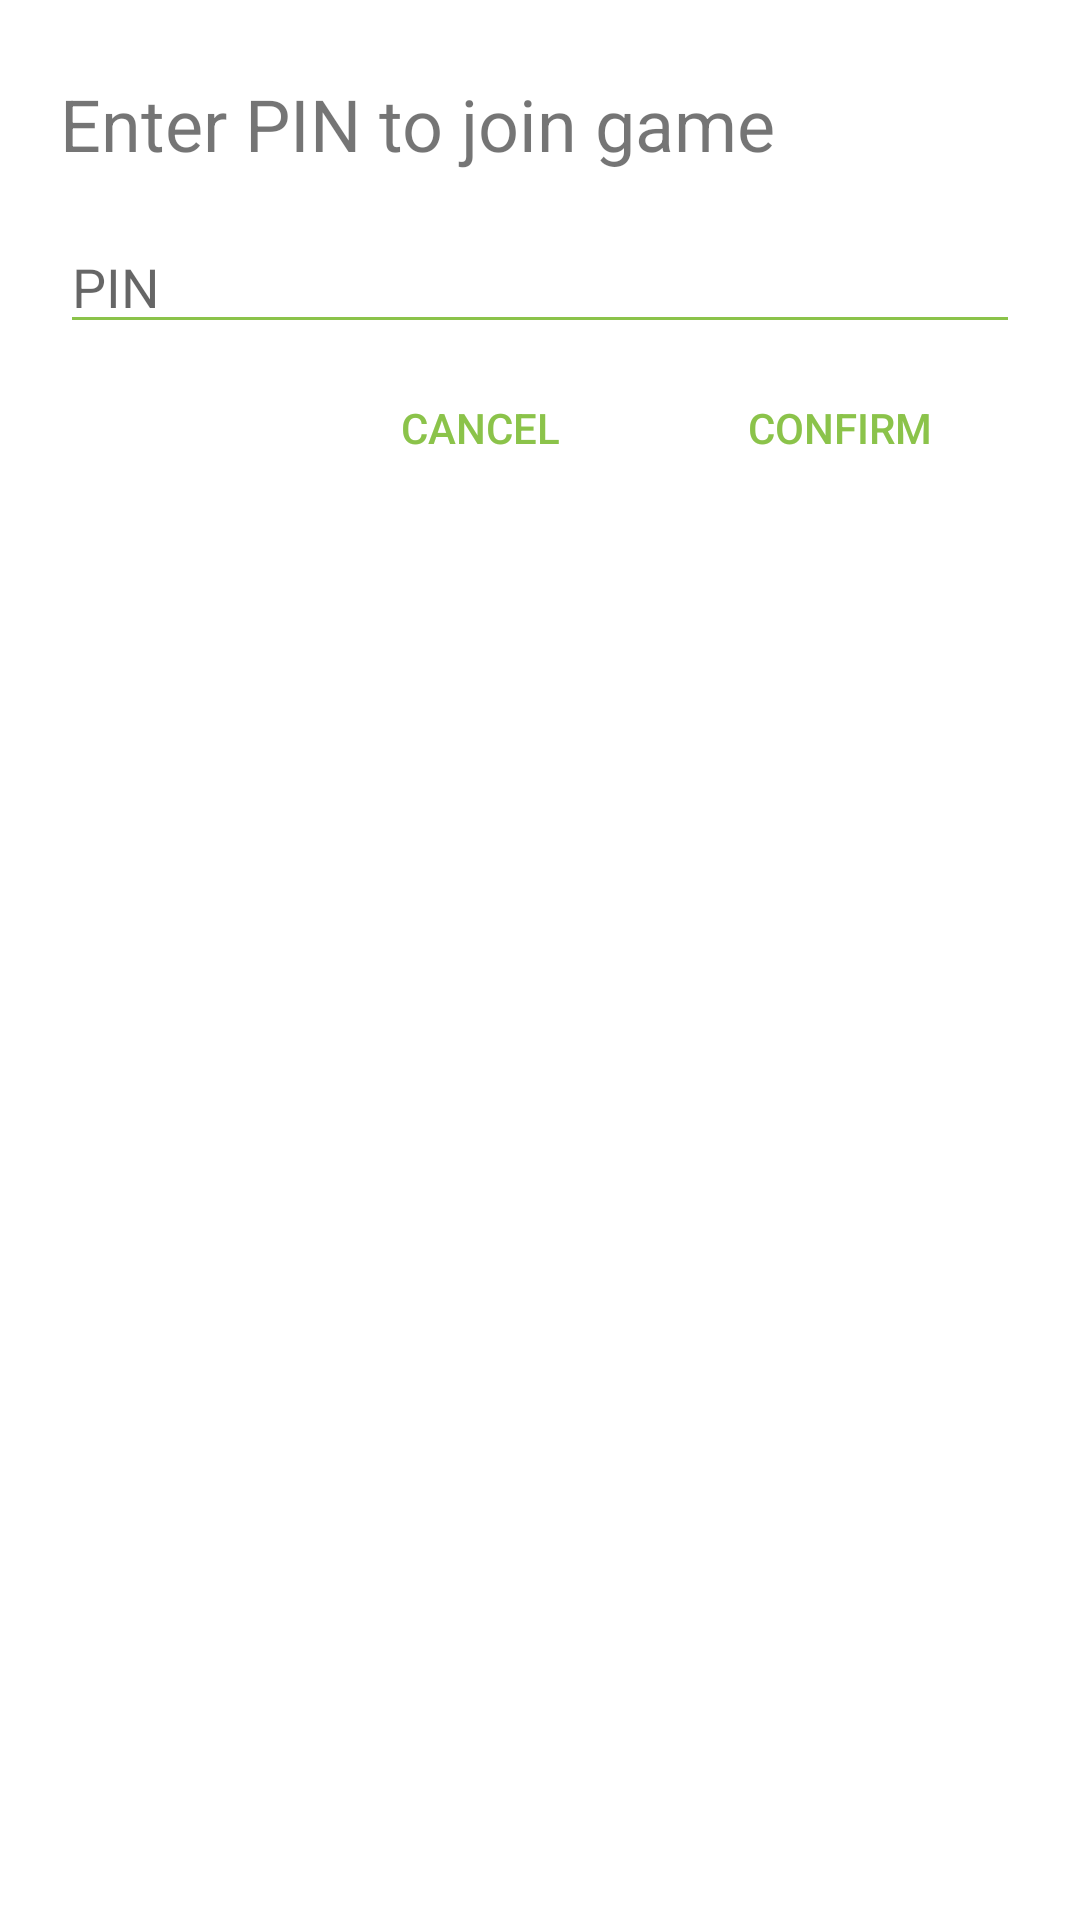

Android layout source for this screen:
<!-- AndroidManifest.xml: application theme AppTheme -->
<!-- res/layout/dialog_enterpin.xml -->
<?xml version="1.0" encoding="utf-8"?>
<LinearLayout xmlns:android="http://schemas.android.com/apk/res/android"
    android:orientation="vertical"
    android:layout_width="wrap_content"
    android:layout_height="wrap_content"
    android:padding="20dp"
    android:background="@color/white">

    <TextView
        android:layout_height="wrap_content"
        android:layout_width="wrap_content"
        android:text="@string/dialog_title"
        android:textSize="24sp"
        android:textColor="@color/tw__composer_black"
        android:layout_marginTop="5dp"
        />

    <EditText
        android:id="@+id/et_enterpin"
        android:inputType="number"
        android:layout_width="match_parent"
        android:layout_height="wrap_content"
        android:layout_marginTop="16dp"
        android:backgroundTint="@color/colorAccent"
        android:layout_marginBottom="4dp"
        android:hint="@string/pin" />

    <LinearLayout
        android:layout_width="match_parent"
        android:layout_height="wrap_content"
        android:orientation="horizontal"
        android:paddingStart="80dp">

        <Button
            android:id="@+id/pin_cancel_button"
            android:layout_width="wrap_content"
            android:layout_height="wrap_content"
            android:text="@string/cancel"
            android:textColor="@color/colorAccent"
            android:layout_weight="0.5"
            android:background="#ffffffff"/>

        <Button
            android:id="@+id/pin_confirm_button"
            android:layout_width="wrap_content"
            android:layout_height="wrap_content"
            android:text="@string/confirm"
            android:textColor="@color/colorAccent"
            android:layout_weight="0.5"
            android:background="#ffffffff"/>

    </LinearLayout>


</LinearLayout>
<!-- resources referenced by this layout -->
<resources>
  <color name="colorAccent">#8BC34A</color>
  <color name="white">#FFF</color>
  <string name="cancel">CANCEL</string>
  <string name="confirm">CONFIRM</string>
  <string name="dialog_title">Enter PIN to join game</string>
  <string name="pin">PIN</string>
  <style name="AppTheme" parent="Theme.AppCompat.Light.DarkActionBar">
          
          <item name="colorPrimary">@color/colorPrimary</item>
          <item name="colorPrimaryDark">@color/colorPrimaryDark</item>
          <item name="colorAccent">@color/colorAccent</item>
      </style>
  <color name="colorPrimary">#9C27B0</color>
  <color name="colorPrimaryDark">#7B1FA2</color>
</resources>
